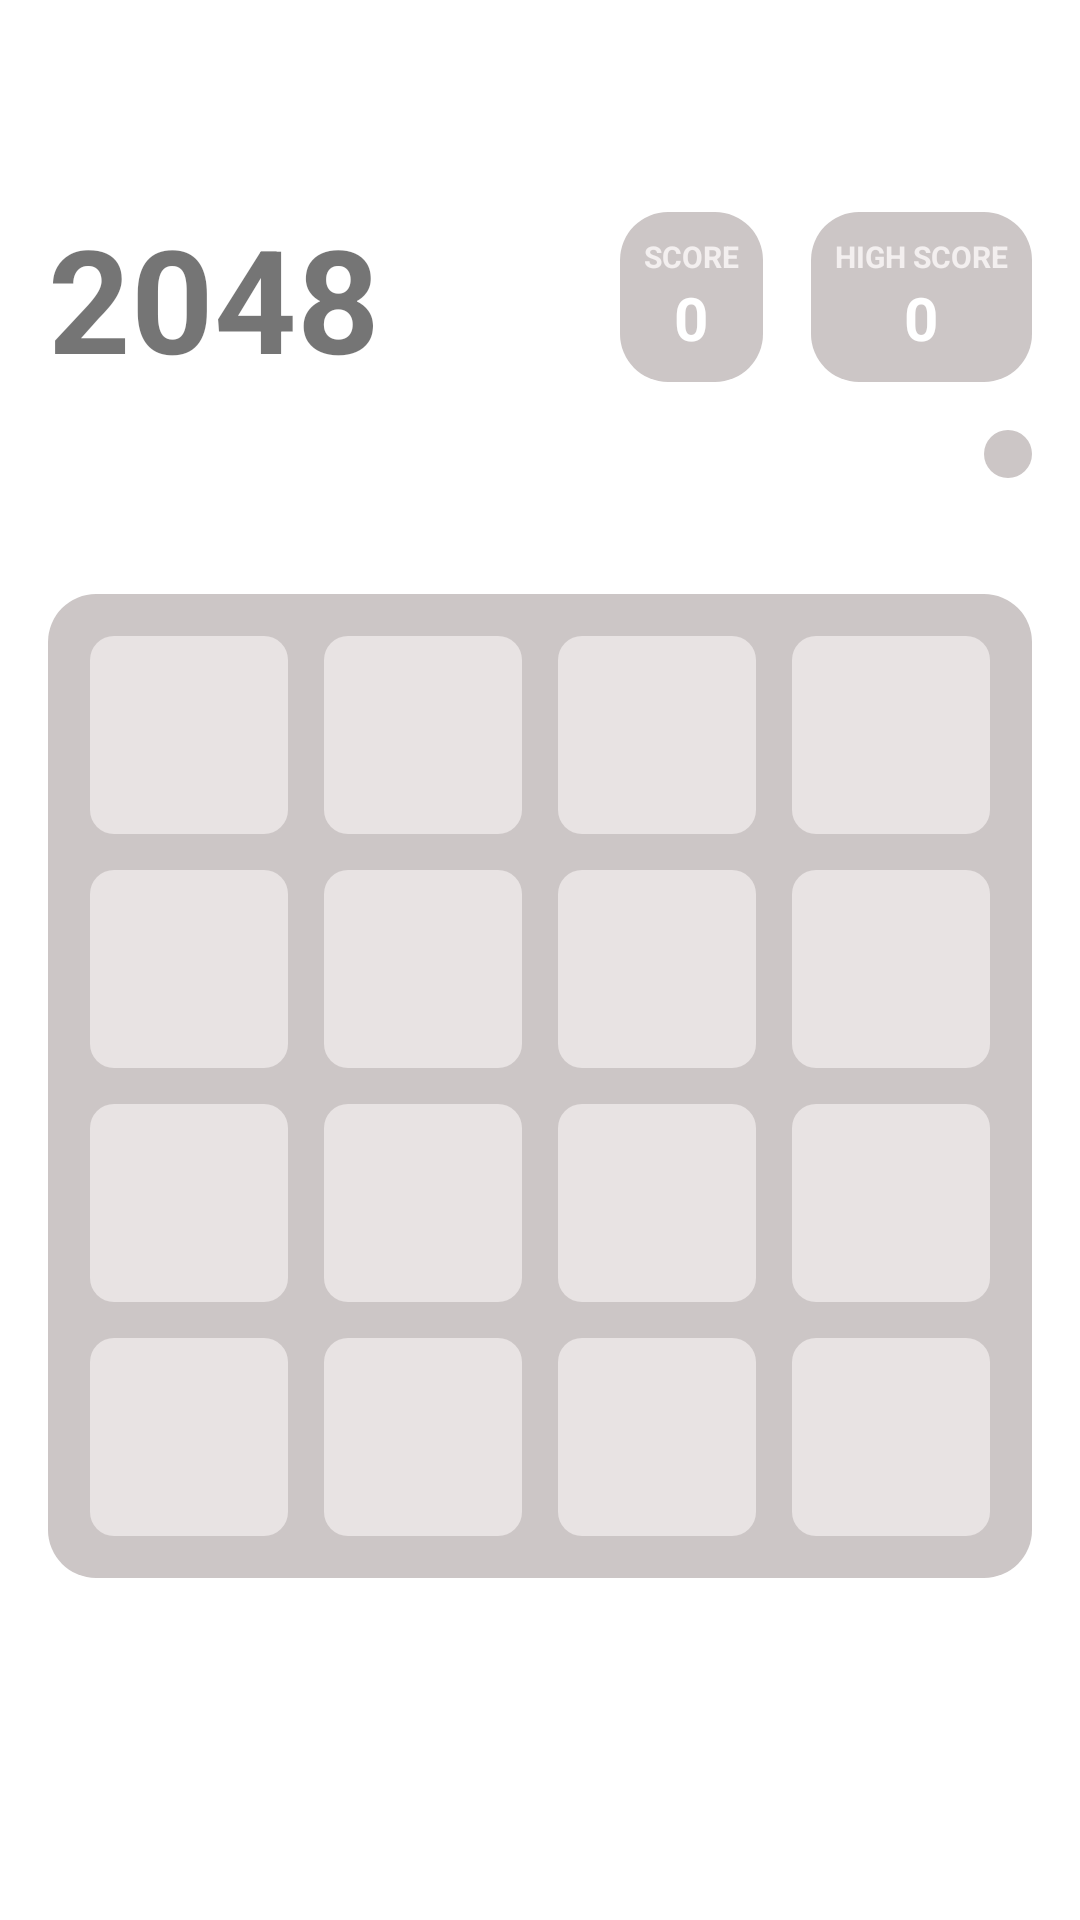

Android layout source for this screen:
<!-- AndroidManifest.xml: application theme Theme.2048 -->
<!-- res/layout/screen_play.xml -->
<?xml version="1.0" encoding="utf-8"?>
<androidx.constraintlayout.widget.ConstraintLayout xmlns:android="http://schemas.android.com/apk/res/android"
    xmlns:app="http://schemas.android.com/apk/res-auto"
    xmlns:tools="http://schemas.android.com/tools"
    android:layout_width="match_parent"
    android:layout_height="match_parent"
    android:background="@android:color/transparent"
    tools:context=".mvp.views.PlayScreen">

    <TextView
        android:id="@+id/tt"
        android:layout_width="wrap_content"
        android:layout_height="wrap_content"
        android:layout_margin="16dp"
        android:text="@string/_2048"
        android:textSize="48sp"
        android:textStyle="bold"
        app:layout_constraintBottom_toTopOf="@id/mainView"
        app:layout_constraintLeft_toLeftOf="parent"
        app:layout_constraintTop_toTopOf="parent" />

    <androidx.appcompat.widget.LinearLayoutCompat
        android:id="@+id/highScore"
        android:layout_width="wrap_content"
        android:layout_height="wrap_content"
        android:layout_marginEnd="16dp"
        android:background="@drawable/bg_score"
        android:orientation="vertical"
        android:padding="8dp"
        app:layout_constraintBottom_toBottomOf="@id/tt"
        app:layout_constraintRight_toRightOf="parent"
        app:layout_constraintTop_toTopOf="@id/tt">

        <TextView
            android:layout_width="wrap_content"
            android:layout_height="wrap_content"
            android:layout_weight="1"
            android:text="HIGH SCORE"
            android:textColor="#F3EFEF"
            android:textSize="10sp"
            android:textStyle="bold" />

        <TextView
            android:id="@+id/highScoreSet"
            android:layout_width="match_parent"
            android:layout_height="wrap_content"
            android:layout_weight="2"
            android:gravity="center"
            android:text="0"
            android:textColor="@color/white"
            android:textSize="20sp"
            android:textStyle="bold" />
    </androidx.appcompat.widget.LinearLayoutCompat>


    <TextView
        android:id="@+id/gameOver"
        android:textSize="32sp"
        android:textColor="#685858"
        android:textStyle="bold"
        android:visibility="invisible"
        android:gravity="center"
        android:background="#4DF4F1F1"
        android:elevation="16dp"
        app:layout_constraintTop_toTopOf="@id/mainView"
        app:layout_constraintRight_toRightOf="@id/mainView"
        app:layout_constraintLeft_toLeftOf="@id/mainView"
        app:layout_constraintBottom_toBottomOf="@id/mainView"
        android:text="Game over"
        android:layout_width="0dp"
        android:layout_height="0dp"/>

    <androidx.appcompat.widget.LinearLayoutCompat
        android:layout_width="wrap_content"
        android:layout_height="wrap_content"
        android:layout_marginEnd="16dp"
        android:background="@drawable/bg_score"
        android:orientation="vertical"
        android:padding="8dp"
        android:gravity="center"
        app:layout_constraintBottom_toBottomOf="@id/tt"
        app:layout_constraintRight_toLeftOf="@id/highScore"
        app:layout_constraintTop_toTopOf="@id/tt">

        <TextView
            android:layout_width="wrap_content"
            android:layout_height="wrap_content"
            android:layout_weight="1"
            android:text="SCORE"
            android:gravity="center"
            android:textColor="#F3EFEF"
            android:textSize="10sp"
            android:textStyle="bold" />

        <TextView
            android:id="@+id/currenScore"
            android:layout_width="wrap_content"
            android:layout_height="wrap_content"
            android:layout_weight="2"
            android:gravity="center"
            android:text="0"
            android:textColor="@color/white"
            android:textSize="20sp"
            android:textStyle="bold" />
    </androidx.appcompat.widget.LinearLayoutCompat>

    <ImageView
        android:id="@+id/reload"
        android:layout_marginTop="16dp"
        android:src="@drawable/ic_reload"
        android:padding="8dp"
        app:tint="@color/white"
        android:background="@drawable/bg_score"
        app:layout_constraintTop_toBottomOf="@id/highScore"
        app:layout_constraintRight_toRightOf="@id/highScore"
        android:layout_width="wrap_content"
        android:layout_height="wrap_content"/>

    <androidx.appcompat.widget.LinearLayoutCompat
        android:id="@+id/mainView"
        android:layout_width="match_parent"
        android:layout_height="0dp"
        android:layout_margin="16dp"
        android:layout_marginTop="?android:actionBarSize"
        android:background="@drawable/bg_score"
        android:orientation="vertical"
        android:padding="8dp"
        app:layout_constraintBottom_toBottomOf="parent"
        app:layout_constraintDimensionRatio="1:1"
        app:layout_constraintTop_toTopOf="parent"
        app:layout_constraintVertical_bias="0.65">

        <androidx.appcompat.widget.LinearLayoutCompat
            android:layout_width="match_parent"
            android:layout_height="0dp"
            android:layout_weight="1">

            <TextView
                style="@style/PlayButton"
                tools:text="0" />

            <TextView
                style="@style/PlayButton"
                tools:text="0" />

            <TextView
                style="@style/PlayButton"
                tools:text="0" />

            <TextView
                style="@style/PlayButton"
                tools:text="0" />
        </androidx.appcompat.widget.LinearLayoutCompat>

        <androidx.appcompat.widget.LinearLayoutCompat
            android:layout_width="match_parent"
            android:layout_height="0dp"
            android:layout_weight="1">

            <TextView
                style="@style/PlayButton"
                tools:text="0" />

            <TextView
                style="@style/PlayButton"
                tools:text="0" />

            <TextView
                style="@style/PlayButton"
                tools:text="0" />

            <TextView
                style="@style/PlayButton"
                tools:text="0" />
        </androidx.appcompat.widget.LinearLayoutCompat>

        <androidx.appcompat.widget.LinearLayoutCompat
            android:layout_width="match_parent"
            android:layout_height="0dp"
            android:layout_weight="1">

            <TextView
                style="@style/PlayButton"
                tools:text="0" />

            <TextView
                style="@style/PlayButton"
                tools:text="0" />

            <TextView
                style="@style/PlayButton"
                tools:text="0" />

            <TextView
                style="@style/PlayButton"
                tools:text="0" />
        </androidx.appcompat.widget.LinearLayoutCompat>

        <androidx.appcompat.widget.LinearLayoutCompat
            android:layout_width="match_parent"
            android:layout_height="0dp"
            android:layout_weight="1">

            <TextView
                style="@style/PlayButton"
                tools:text="0" />

            <TextView
                style="@style/PlayButton"
                tools:text="0" />

            <TextView
                style="@style/PlayButton"
                tools:text="0" />

            <TextView
                style="@style/PlayButton"
                tools:text="0" />
        </androidx.appcompat.widget.LinearLayoutCompat>

    </androidx.appcompat.widget.LinearLayoutCompat>
</androidx.constraintlayout.widget.ConstraintLayout>
<!-- resources referenced by this layout -->
<resources>
  <!-- drawable bg_score (drawable) -->
  <?xml version="1.0" encoding="utf-8"?>
  <shape xmlns:android="http://schemas.android.com/apk/res/android">
      <corners android:radius="16dp"/>
      <solid android:color="#CCC6C6"/>
  </shape>
  <string name="_2048">2048</string>
  <style name="PlayButton">
          <item name="android:layout_height">match_parent</item>
          <item name="android:layout_weight">1</item>
          <item name="android:layout_width">0dp</item>
          <item name="android:layout_margin">6dp</item>
          <item name="android:background">@drawable/bg_item_0</item>
          <item name="android:gravity">center</item>
          <item name="android:textStyle">bold</item>
          <item name="android:textColor">#FFF</item>
          <item name="android:textSize">24sp</item>
      </style>
  <style name="Theme.2048" parent="Theme.MaterialComponents.Light.NoActionBar">
          
          <item name="colorPrimary">@color/purple_500</item>
          <item name="colorPrimaryVariant">@color/purple_700</item>
          <item name="colorOnPrimary">@color/white</item>
          
          <item name="colorSecondary">@color/teal_200</item>
          <item name="colorSecondaryVariant">@color/teal_700</item>
          <item name="colorOnSecondary">@color/black</item>
          
          <item name="android:statusBarColor" tools:targetApi="l">#CCC6C6</item>
          
      </style>
  <!-- drawable bg_item_0 (drawable) -->
  <?xml version="1.0" encoding="utf-8"?>
  <shape xmlns:android="http://schemas.android.com/apk/res/android">
      <corners android:radius="8dp"/>
      <solid android:color="#E8E3E3"/>
  </shape>
  <!-- not gathered from this repository: default colours our renderer supplied (Android Studio template values) -->
  <color name="purple_500">#FF6200EE</color>
  <color name="purple_700">#FF3700B3</color>
  <color name="teal_200">#FF03DAC5</color>
  <color name="teal_700">#FF018786</color>
  <color name="black">#FF000000</color>
  <color name="white">#FFFFFFFF</color>
</resources>
